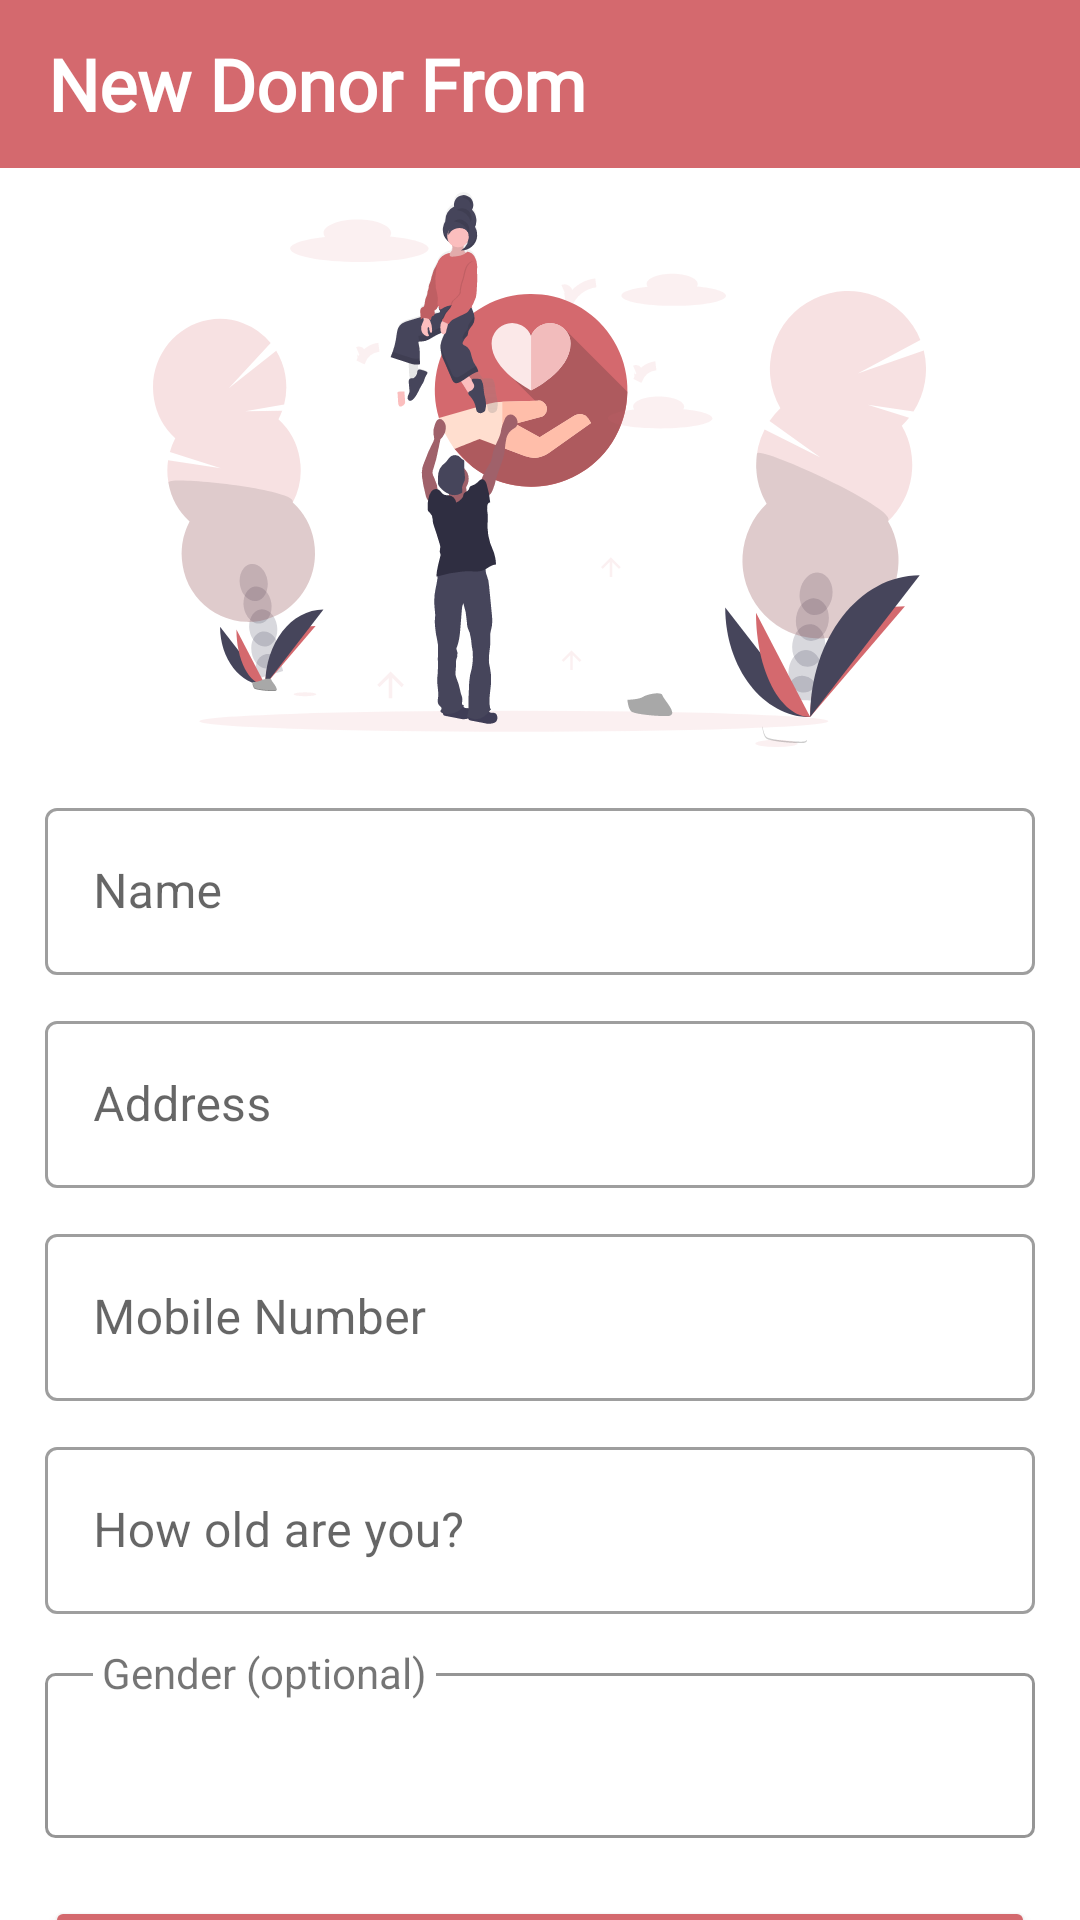

Android layout source for this screen:
<!-- AndroidManifest.xml: application theme AppTheme -->
<!-- res/layout/activity_new_donor_reg.xml -->
<?xml version="1.0" encoding="utf-8"?>
<androidx.constraintlayout.widget.ConstraintLayout xmlns:android="http://schemas.android.com/apk/res/android"    xmlns:app="http://schemas.android.com/apk/res-auto"    xmlns:tools="http://schemas.android.com/tools"    android:layout_width="match_parent"    android:layout_height="match_parent"    tools:context=".ui.activities.NewDonorReg">    <androidx.appcompat.widget.Toolbar        android:id="@+id/toolbar"        android:layout_width="0dp"        android:layout_height="wrap_content"        android:background="@color/colorAccent"        android:minHeight="?attr/actionBarSize"        app:layout_constraintTop_toTopOf="parent"        app:layout_constraintEnd_toEndOf="parent"        app:layout_constraintStart_toStartOf="parent"        app:theme="@style/ToolbarTheme">        <TextView            android:layout_width="match_parent"            android:layout_height="wrap_content"            android:fontFamily="@font/bold"            android:gravity="left"            android:text="New Donor From"            android:textColor="@color/textColorPrimary"            android:textSize="24sp"            android:textStyle="bold" />    </androidx.appcompat.widget.Toolbar>    <LinearLayout        android:layout_width="0dp"        android:layout_height="0dp"        android:orientation="vertical"        app:layout_constraintBottom_toBottomOf="parent"        app:layout_constraintEnd_toEndOf="parent"        app:layout_constraintStart_toStartOf="parent"        app:layout_constraintTop_toBottomOf="@+id/toolbar">        <ScrollView            android:layout_width="match_parent"            android:layout_height="match_parent"            android:overScrollMode="never"            android:scrollbars="none"            app:layout_constraintBottom_toBottomOf="parent"            app:layout_constraintEnd_toEndOf="parent"            app:layout_constraintStart_toStartOf="parent"            app:layout_constraintTop_toBottomOf="@+id/toolbar">            <LinearLayout                android:layout_width="match_parent"                android:layout_height="wrap_content"                android:layout_marginStart="15dp"                android:layout_marginLeft="15dp"                android:layout_marginEnd="15dp"                android:orientation="vertical">                <ImageView                    android:id="@+id/imageView5"                    android:layout_width="wrap_content"                    android:layout_height="wrap_content"                    android:layout_gravity="center"                    android:layout_marginTop="8dp"                    app:layout_constraintEnd_toEndOf="parent"                    app:layout_constraintStart_toStartOf="parent"                    app:srcCompat="@drawable/ic_group_108" />                <com.google.android.material.textfield.TextInputLayout                    android:id="@+id/name_holder"                    style="@style/Widget.MaterialComponents.TextInputLayout.OutlinedBox"                    android:layout_width="match_parent"                    android:layout_height="wrap_content"                    android:layout_marginTop="15dp"                    android:layout_marginBottom="10dp"                    android:hint="Name">                    <EditText                        android:id="@+id/name"                        android:layout_width="match_parent"                        android:layout_height="wrap_content"                        android:inputType="textCapWords"                        android:maxLength="25" />                </com.google.android.material.textfield.TextInputLayout>                <com.google.android.material.textfield.TextInputLayout                    android:id="@+id/address_holder"                    style="@style/Widget.MaterialComponents.TextInputLayout.OutlinedBox"                    android:layout_width="match_parent"                    android:layout_height="wrap_content"                    android:layout_marginBottom="10dp"                    android:hint="Address">                    <EditText                        android:id="@+id/address_name"                        android:layout_width="match_parent"                        android:layout_height="wrap_content"                        android:inputType="textLongMessage"                        android:maxLength="25" />                </com.google.android.material.textfield.TextInputLayout>                <com.google.android.material.textfield.TextInputLayout                    android:id="@+id/number_holder"                    style="@style/Widget.MaterialComponents.TextInputLayout.OutlinedBox"                    android:layout_width="match_parent"                    android:layout_height="wrap_content"                    android:layout_marginBottom="10dp"                    android:hint="Mobile Number">                    <EditText                        android:id="@+id/numeber_name"                        android:layout_width="match_parent"                        android:layout_height="wrap_content"                        android:inputType="phone"                        android:maxLength="25" />                </com.google.android.material.textfield.TextInputLayout>                <com.google.android.material.textfield.TextInputLayout                    android:id="@+id/age_holder"                    style="@style/Widget.MaterialComponents.TextInputLayout.OutlinedBox"                    android:layout_width="match_parent"                    android:layout_height="wrap_content"                    android:layout_marginBottom="10dp"                    android:hint="How old are you?">                    <EditText                        android:id="@+id/age_name"                        android:layout_width="match_parent"                        android:layout_height="wrap_content"                        android:inputType="number" />                </com.google.android.material.textfield.TextInputLayout>                <androidx.constraintlayout.widget.ConstraintLayout                    android:id="@+id/lyGiftList"                    android:layout_width="match_parent"                    android:layout_height="wrap_content">                    <LinearLayout                        android:id="@+id/linearLayout9"                        android:layout_width="match_parent"                        android:layout_height="wrap_content"                        android:layout_weight="8"                        android:background="@drawable/back"                        android:orientation="horizontal"                        app:layout_constraintBottom_toBottomOf="parent"                        app:layout_constraintEnd_toEndOf="parent"                        app:layout_constraintStart_toStartOf="parent"                        app:layout_constraintTop_toTopOf="parent"                        tools:ignore="UselessParent">                        <Spinner                            android:id="@+id/spinner"                            android:layout_width="match_parent"                            android:layout_height="55dp"                            android:backgroundTint="#FFFFFF"                            android:overlapAnchor="false"                            android:spinnerMode="dropdown" />                    </LinearLayout>                    <TextView                        android:layout_width="wrap_content"                        android:layout_height="wrap_content"                        android:layout_marginStart="16dp"                        android:background="?android:windowBackground"                        android:paddingLeft="3dp"                        android:paddingRight="3dp"                        android:text="Gender (optional)"                        android:textFontWeight="700"                        app:layout_constraintBottom_toTopOf="@+id/linearLayout9"                        app:layout_constraintStart_toStartOf="@+id/linearLayout9"                        app:layout_constraintTop_toTopOf="@+id/linearLayout9" />                </androidx.constraintlayout.widget.ConstraintLayout>                <LinearLayout                    android:layout_width="wrap_content"                    android:layout_height="wrap_content"                    android:layout_gravity="center"                    android:orientation="horizontal" />                <androidx.appcompat.widget.AppCompatButton                    android:id="@+id/submit"                    style="@style/Widget.AppCompat.Button.Colored"                    android:layout_width="match_parent"                    android:layout_height="wrap_content"                    android:layout_gravity="right"                    android:layout_marginTop="10dp"                    android:padding="10dp"                    android:text="Submit"                    android:textAllCaps="false"                    android:textSize="16sp" />            </LinearLayout>        </ScrollView>    </LinearLayout></androidx.constraintlayout.widget.ConstraintLayout>
<!-- resources referenced by this layout -->
<resources>
  <color name="colorAccent">#D4696E</color>
  <color name="textColorPrimary">#ffffff</color>
  <!-- drawable back (drawable) -->
  <?xml version="1.0" encoding="utf-8"?>
  <shape xmlns:android="http://schemas.android.com/apk/res/android"    android:shape="rectangle">    <solid android:color="@android:color/transparent" />    <corners android:radius="3dp" />    <stroke        android:width="1dp"        android:color="#959595" /></shape>
  <!-- drawable ic_group_108: vector/xml drawable (drawable, 44884 chars, omitted) -->
  <style name="ToolbarTheme" parent="@style/ThemeOverlay.AppCompat.ActionBar">
          
          <item name="colorControlNormal">@color/textColorPrimary</item>
      </style>
  <style name="AppTheme" parent="Theme.MaterialComponents.Light.NoActionBar">
          
          <item name="colorPrimary">@color/colorPrimaryDark</item>
          <item name="colorPrimaryDark">@color/colorPrimaryDark</item>
          <item name="colorAccent">@color/colorAccent</item>
          <item name="windowActionBar">false</item>
          <item name="windowNoTitle">true</item>
      </style>
  <color name="colorPrimaryDark">#AE5A5E</color>
</resources>
